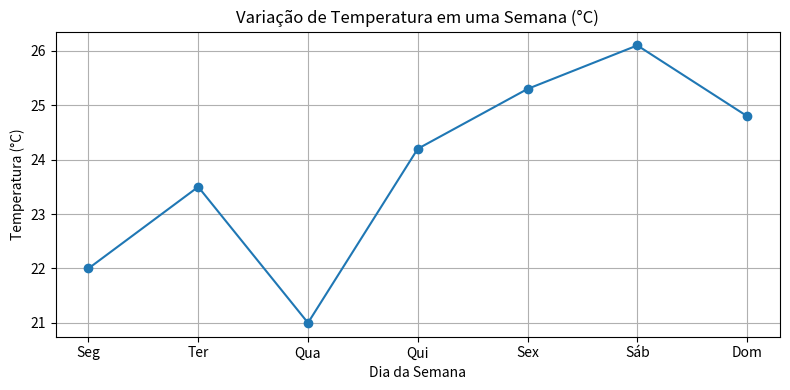
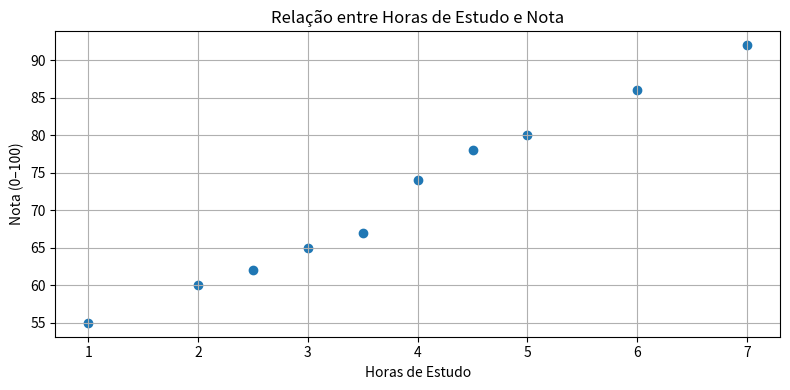

These charts were generated, in order, by the following Python code:
# -*- coding: utf-8 -*-
"""
Parte 1 — Visualização Gráfica com Matplotlib (VERSÃO ORIGINAL)
- Gráfico de linha: variação de temperatura ao longo de uma semana
- Gráfico de dispersão: relação entre duas variáveis (horas de estudo x nota)

Como executar no seu PC:
  1) Instale as dependências (uma vez): 
     pip install matplotlib numpy pandas
  2) Rode este arquivo:
     python part1_matplotlib.py
  3) Resultados:
     - Mostra 2 gráficos na tela (se houver interface gráfica).
     - Também salva as imagens: grafico_temperatura.png e grafico_estudo_vs_nota.png
"""
import numpy as np
import matplotlib
import matplotlib.pyplot as plt

# Garante que o script também funcione em ambiente sem display (salvando as imagens)
try:
    matplotlib.use("Agg")
except Exception:
    pass

# ------- Gráfico de linha: temperatura por dia -------
dias = ["Seg", "Ter", "Qua", "Qui", "Sex", "Sáb", "Dom"]
temperaturas_c = np.array([22.0, 23.5, 21.0, 24.2, 25.3, 26.1, 24.8])

plt.figure(figsize=(8, 4))
plt.plot(dias, temperaturas_c, marker="o")
plt.title("Variação de Temperatura em uma Semana (°C)")
plt.xlabel("Dia da Semana")
plt.ylabel("Temperatura (°C)")
plt.grid(True)
plt.tight_layout()
plt.savefig("grafico_temperatura.png", dpi=120)
try:
    plt.show()
except Exception:
    pass
plt.close()

# ------- Gráfico de dispersão: horas de estudo x nota -------
horas_estudo = np.array([1, 2, 2.5, 3, 3.5, 4, 4.5, 5, 6, 7])
notas = np.array([55, 60, 62, 65, 67, 74, 78, 80, 86, 92])

plt.figure(figsize=(8, 4))
plt.scatter(horas_estudo, notas)
plt.title("Relação entre Horas de Estudo e Nota")
plt.xlabel("Horas de Estudo")
plt.ylabel("Nota (0–100)")
plt.grid(True)
plt.tight_layout()
plt.savefig("grafico_estudo_vs_nota.png", dpi=120)
try:
    plt.show()
except Exception:
    pass
plt.close()
